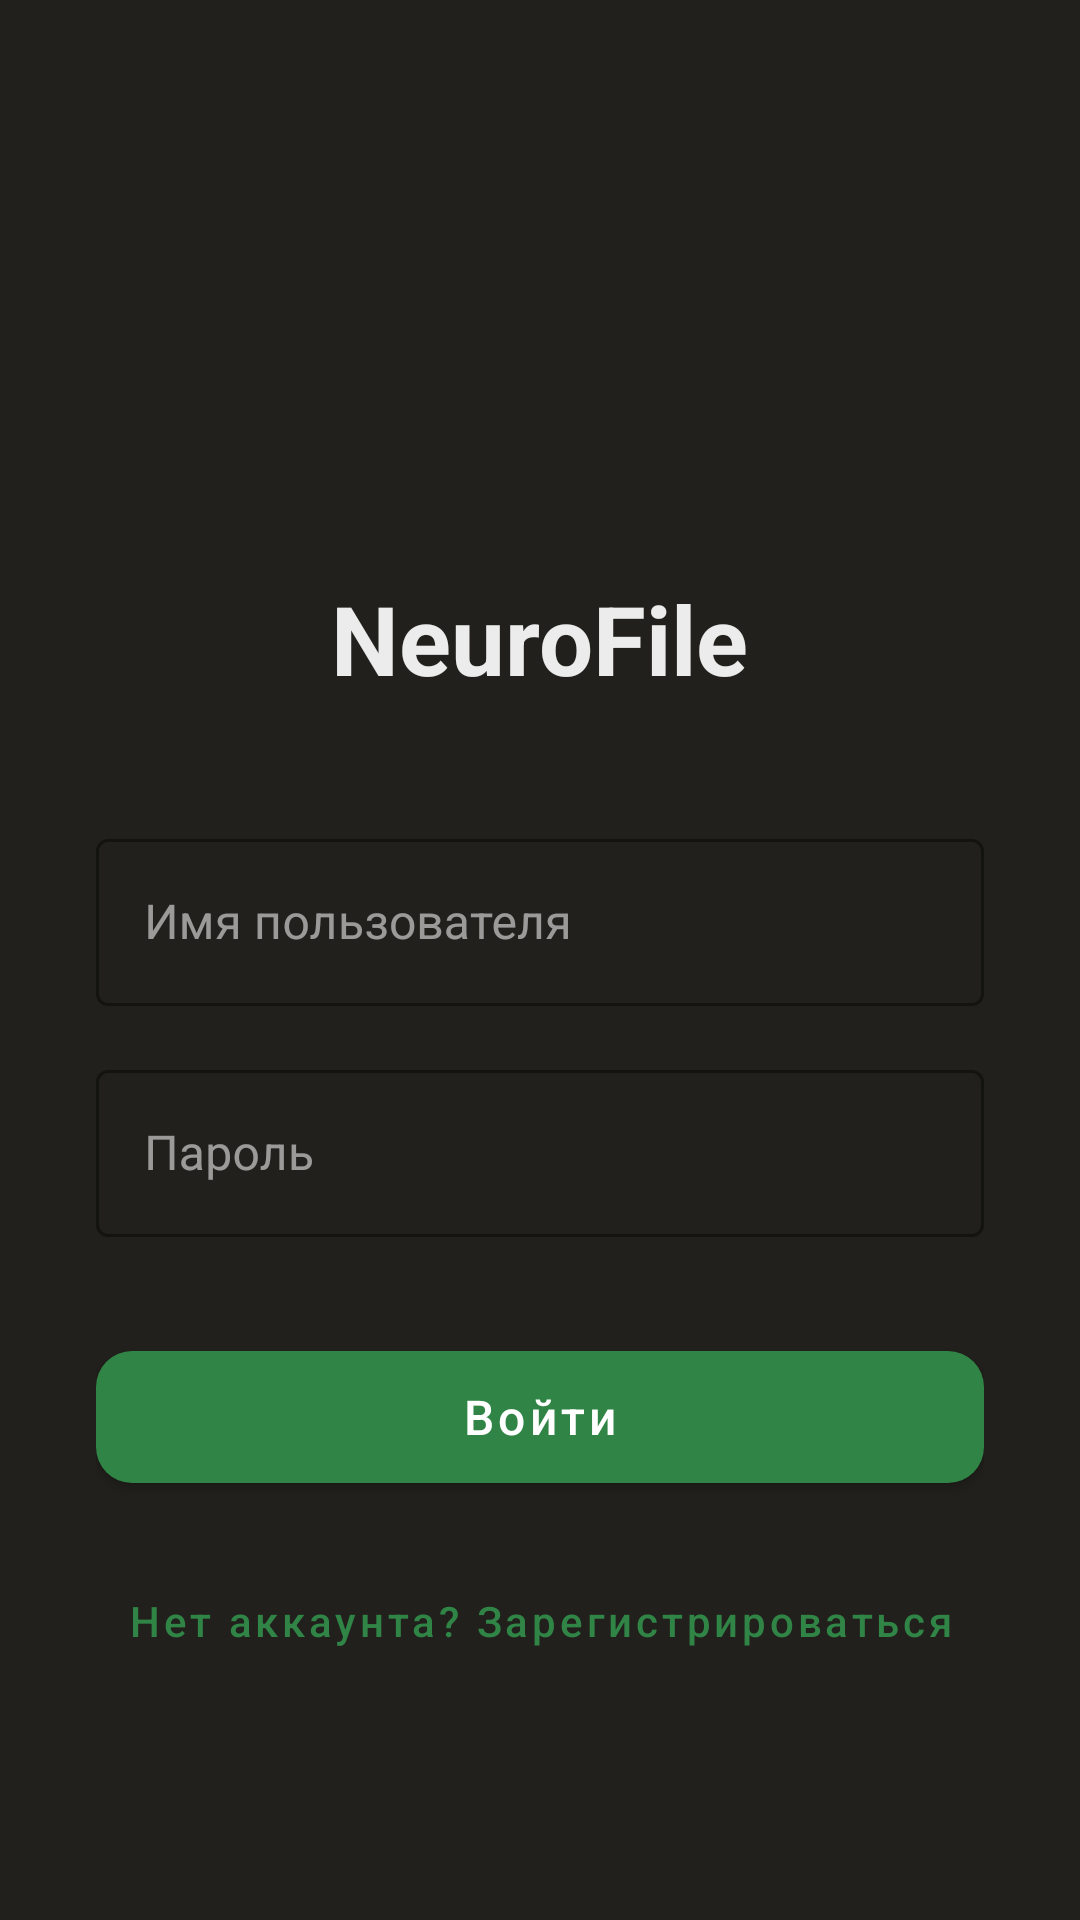

Android layout source for this screen:
<!-- AndroidManifest.xml: application theme Theme.Neuro -->
<!-- res/layout/activity_login.xml -->
<?xml version="1.0" encoding="utf-8"?>
<LinearLayout xmlns:android="http://schemas.android.com/apk/res/android"
    xmlns:app="http://schemas.android.com/apk/res-auto"
    android:layout_width="match_parent"
    android:layout_height="match_parent"
    android:background="@color/bg_app"
    android:gravity="center"
    android:orientation="vertical"
    android:padding="32dp">

    <ImageView
        android:layout_width="100dp"
        android:layout_height="100dp"
        android:src="@mipmap/ic_launcher"
        android:layout_marginBottom="16dp"
        app:tint="@color/primary" />

    <TextView
        android:layout_width="wrap_content"
        android:layout_height="wrap_content"
        android:text="NeuroFile"
        android:textColor="@color/on_surface"
        android:textSize="32sp"
        android:textStyle="bold"
        android:layout_marginBottom="40dp"/>

    <com.google.android.material.textfield.TextInputLayout
        android:layout_width="match_parent"
        android:layout_height="wrap_content"
        android:hint="Имя пользователя"
        app:boxStrokeColor="@color/primary"
        app:hintTextColor="@color/primary"
        style="@style/Widget.MaterialComponents.TextInputLayout.OutlinedBox">
        <com.google.android.material.textfield.TextInputEditText
            android:id="@+id/etUsername"
            android:layout_width="match_parent"
            android:layout_height="wrap_content"
            android:textColor="@color/on_surface" />
    </com.google.android.material.textfield.TextInputLayout>

    <com.google.android.material.textfield.TextInputLayout
        android:layout_width="match_parent"
        android:layout_height="wrap_content"
        android:layout_marginTop="16dp"
        android:hint="Пароль"
        app:boxStrokeColor="@color/primary"
        app:hintTextColor="@color/primary"
        style="@style/Widget.MaterialComponents.TextInputLayout.OutlinedBox">
        <com.google.android.material.textfield.TextInputEditText
            android:id="@+id/etPassword"
            android:layout_width="match_parent"
            android:layout_height="wrap_content"
            android:inputType="textPassword"
            android:textColor="@color/on_surface" />
    </com.google.android.material.textfield.TextInputLayout>

    <com.google.android.material.button.MaterialButton
        android:id="@+id/btnLogin"
        android:layout_width="match_parent"
        android:layout_height="56dp"
        android:layout_marginTop="32dp"
        android:text="Войти"
        android:textAllCaps="false"
        android:textSize="16sp"
        app:cornerRadius="12dp" />

    <com.google.android.material.button.MaterialButton
        android:id="@+id/btnRegisterLink"
        style="@style/Widget.MaterialComponents.Button.TextButton"
        android:layout_width="wrap_content"
        android:layout_height="wrap_content"
        android:layout_marginTop="16dp"
        android:text="Нет аккаунта? Зарегистрироваться"
        android:textAllCaps="false"
        android:textColor="@color/primary" />

    <ProgressBar
        android:id="@+id/progressBar"
        android:layout_width="wrap_content"
        android:layout_height="wrap_content"
        android:layout_marginTop="16dp"
        android:visibility="gone" />

</LinearLayout>
<!-- resources referenced by this layout -->
<resources>
  <color name="bg_app">#21201C</color>
  <color name="on_surface">#ECECEC</color>
  <color name="primary">#308446</color>
  <style name="Theme.Neuro" parent="Theme.MaterialComponents.DayNight.NoActionBar">
          <item name="colorPrimary">@color/primary</item>
          <item name="colorPrimaryVariant">@color/primary_dark</item>
          <item name="colorOnPrimary">@color/white</item>
  
          <item name="colorSecondary">@color/accent</item>
          <item name="colorOnSecondary">@color/white</item>
  
          <item name="colorSurface">@color/bg_sidebar</item>
          <item name="colorOnSurface">@color/text_primary</item>
          <item name="colorSurfaceVariant">@color/bg_input</item>
          <item name="colorOnSurfaceVariant">@color/text_secondary</item>
  
          <item name="android:windowBackground">@color/bg_app</item>
          <item name="android:statusBarColor">@android:color/transparent</item>
          <item name="android:navigationBarColor">@color/bg_sidebar</item>
          <item name="android:windowLightStatusBar" tools:targetApi="m">false</item>
          <item name="android:windowDrawsSystemBarBackgrounds" tools:targetApi="l">true</item>
  
          <item name="android:textColorPrimary">@color/text_primary</item>
          <item name="android:textColorSecondary">@color/text_secondary</item>
  
          <item name="materialButtonStyle">@style/Button.Primary</item>
          <item name="textInputStyle">@style/TextInput.OutlinedBox</item>
          <item name="chipStyle">@style/Chip.Filter</item>
      </style>
  <color name="primary_dark">#287233</color>
  <color name="white">#FFFFFF</color>
  <color name="accent">#D97757</color>
  <color name="bg_sidebar">#191816</color>
  <color name="text_primary">#ECECEC</color>
  <color name="bg_input">#2F2E2B</color>
  <color name="text_secondary">#A19D96</color>
  <style name="Button.Primary" parent="Widget.MaterialComponents.Button">
          <item name="backgroundTint">@color/primary</item>
          <item name="android:textColor">@color/white</item>
          <item name="cornerRadius">8dp</item>
      </style>
  <style name="TextInput.OutlinedBox" parent="Widget.MaterialComponents.TextInputLayout.OutlinedBox">
          <item name="boxStrokeColor">@color/primary</item>
          <item name="hintTextColor">@color/text_secondary</item>
          <item name="android:textColorHint">@color/text_muted</item>
      </style>
  <style name="Chip.Filter" parent="Widget.MaterialComponents.Chip.Filter">
          <item name="chipBackgroundColor">@color/bg_input</item>
          <item name="android:textColor">@color/text_primary</item>
          <item name="chipIconTint">@color/text_secondary</item>
          <item name="rippleColor">@color/primary</item>
          <item name="chipStrokeColor">@color/bg_border</item>
          <item name="chipStrokeWidth">1dp</item>
      </style>
  <color name="text_muted">#999999</color>
  <color name="bg_border">#444444</color>
</resources>
